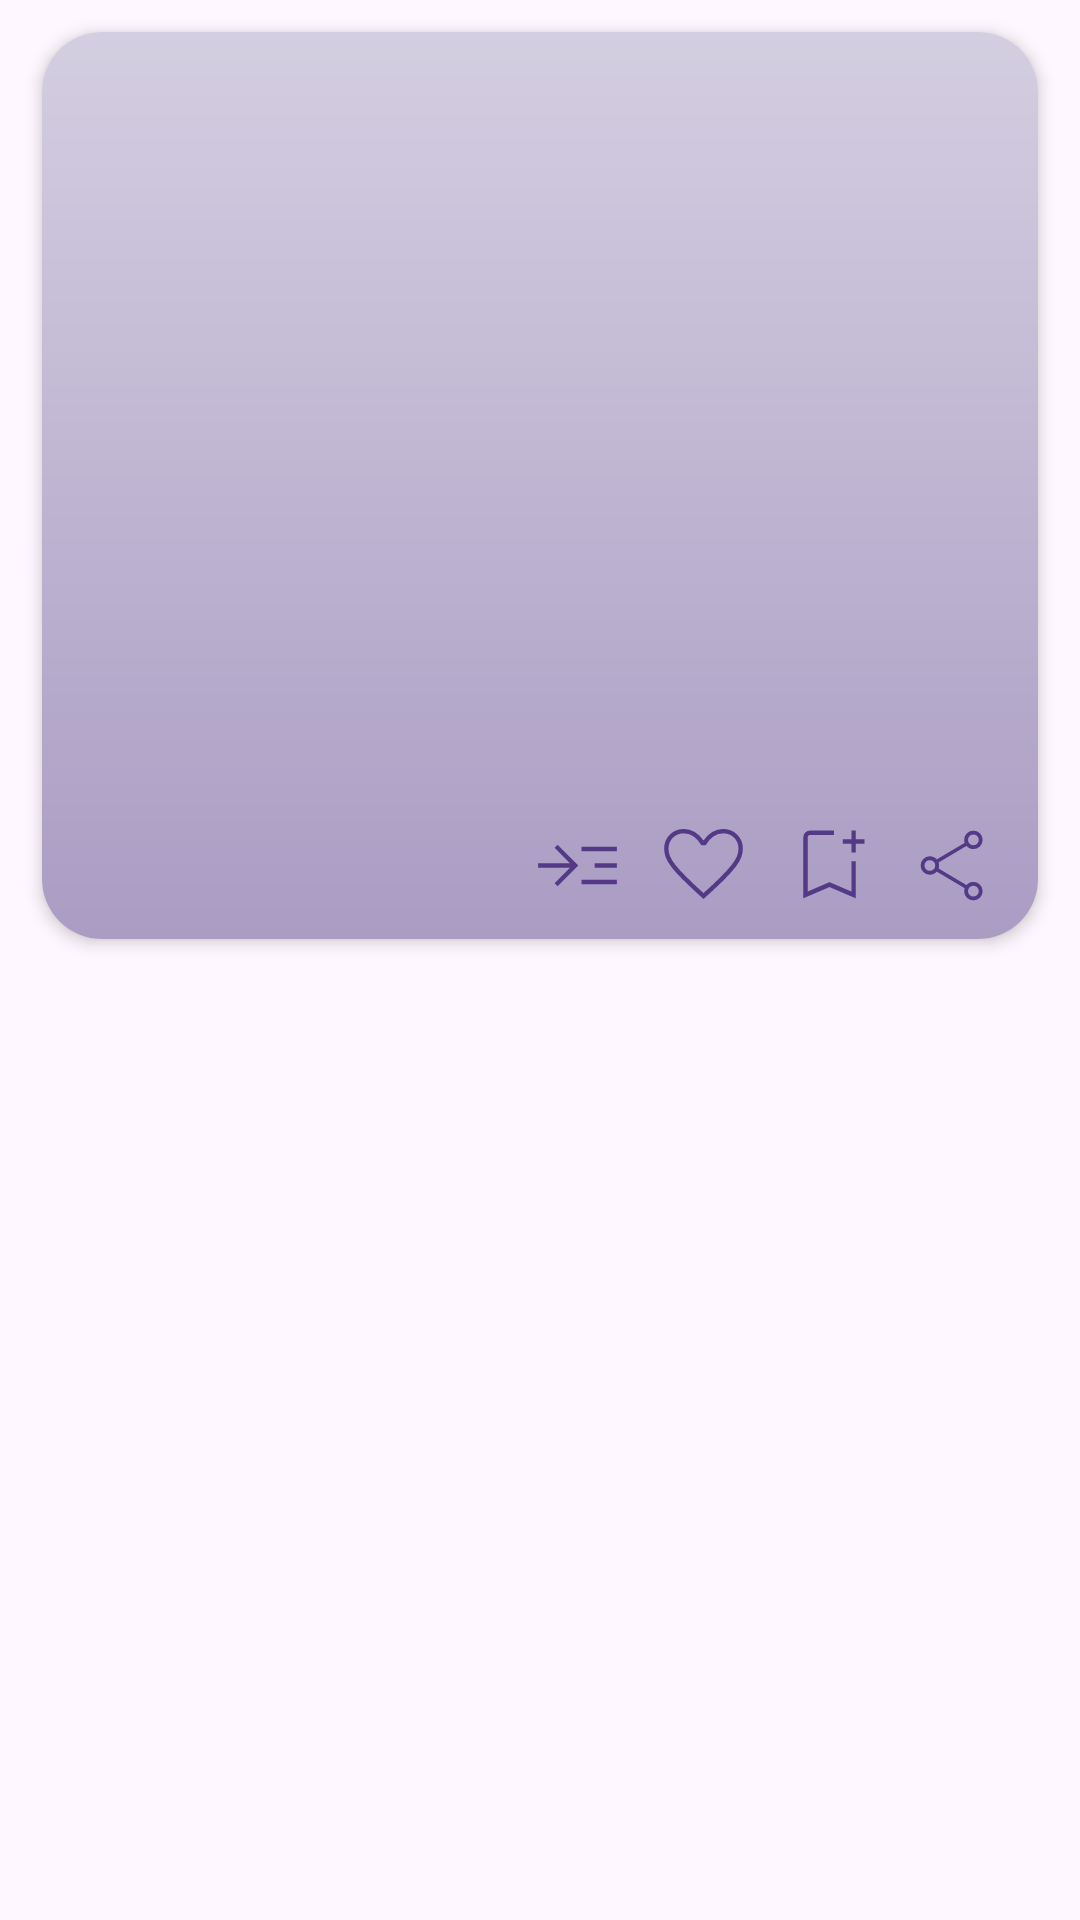

Write the Android layout XML for this screen, with the resource values it uses.
<!-- AndroidManifest.xml: application theme Theme.NewsPulse -->
<!-- res/layout/news_layout.xml -->
<?xml version="1.0" encoding="utf-8"?>
<RelativeLayout xmlns:android="http://schemas.android.com/apk/res/android"
    xmlns:app="http://schemas.android.com/apk/res-auto"
    xmlns:tools="http://schemas.android.com/tools"
    android:layout_width="match_parent"
    android:layout_height="wrap_content"
    android:orientation="vertical">

    <androidx.cardview.widget.CardView
        android:layout_width="match_parent"
        android:layout_height="wrap_content"
        android:layout_marginHorizontal="5dp"
        app:cardBackgroundColor="#fafafa"
        app:cardCornerRadius="20dp"
        app:cardElevation="3dp"
        app:cardUseCompatPadding="true">

        <RelativeLayout
            android:layout_width="match_parent"
            android:layout_height="match_parent"
            android:background="@drawable/gradient_bg_2"
            android:paddingBottom="2dp">

            <ImageView
                android:id="@+id/sentimentLabel"
                android:layout_width="10dp"
                android:layout_height="10dp"
                android:layout_alignParentEnd="true"
                android:layout_marginTop="15dp"
                android:layout_marginEnd="15dp"
                android:src="@drawable/sentiment"
                android:visibility="gone"
                tools:ignore="ContentDescription" />

            <ImageView
                android:id="@+id/newsImage"
                android:layout_width="match_parent"
                android:layout_height="200dp"
                android:scaleType="centerCrop"
                tools:ignore="ContentDescription" />

            <TextView
                android:id="@+id/newsTitle"
                android:layout_width="match_parent"
                android:layout_height="wrap_content"
                android:layout_below="@id/newsImage"
                android:justificationMode="inter_word"
                android:paddingHorizontal="10dp"
                android:paddingVertical="5dp"
                android:textColor="#1A1A1A"
                android:textSize="18sp"
                android:textStyle="bold"
                tools:ignore="HardcodedText" />

            <TextView
                android:id="@+id/newsSummary"
                android:layout_width="match_parent"
                android:layout_height="wrap_content"
                android:layout_below="@id/newsTitle"
                android:layout_marginBottom="2dp"
                android:ellipsize="end"
                android:justificationMode="inter_word"
                android:maxLines="5"
                android:paddingHorizontal="10dp"
                android:textColor="#4D4D4D"
                tools:ignore="HardcodedText" />

            <TextView
                android:id="@+id/publishDate"
                android:layout_width="wrap_content"
                android:layout_height="35dp"
                android:layout_below="@id/newsSummary"
                android:layout_marginVertical="5dp"
                android:layout_marginStart="10dp"
                android:gravity="center"
                android:textColor="#4D4D4D"
                android:textSize="12sp"
                tools:ignore="HardcodedText" />

            <ImageButton
                android:id="@+id/Share"
                android:layout_width="35dp"
                android:layout_height="35dp"
                android:layout_below="@id/newsSummary"
                android:layout_alignParentEnd="true"
                android:layout_marginVertical="5dp"
                android:layout_marginEnd="10dp"
                android:background="?attr/selectableItemBackgroundBorderless"
                android:padding="2dp"
                android:scaleType="fitCenter"
                android:src="@drawable/share"
                tools:ignore="ContentDescription" />

            <ImageButton
                android:id="@+id/bookmarkAdd"
                android:layout_width="35dp"
                android:layout_height="35dp"
                android:layout_below="@id/newsSummary"
                android:layout_marginVertical="5dp"
                android:layout_marginEnd="7dp"
                android:layout_toStartOf="@id/Share"
                android:background="?attr/selectableItemBackgroundBorderless"
                android:padding="0dp"
                android:scaleType="fitCenter"
                android:src="@drawable/bookmark_add"
                tools:ignore="ContentDescription" />

            <ImageButton
                android:id="@+id/like"
                android:layout_width="35dp"
                android:layout_height="35dp"
                android:layout_below="@id/newsSummary"
                android:layout_marginVertical="5dp"
                android:layout_marginEnd="7dp"
                android:layout_toStartOf="@id/bookmarkAdd"
                android:background="?attr/selectableItemBackgroundBorderless"
                android:scaleType="fitCenter"
                android:src="@drawable/like"
                tools:ignore="ContentDescription" />

            <ImageButton
                android:id="@+id/readMore"
                android:layout_width="35dp"
                android:layout_height="35dp"
                android:layout_below="@id/newsSummary"
                android:layout_marginVertical="5dp"
                android:layout_marginEnd="7dp"
                android:layout_toStartOf="@id/like"
                android:background="?attr/selectableItemBackgroundBorderless"
                android:scaleType="fitCenter"
                android:src="@drawable/read_more"
                tools:ignore="ContentDescription" />

        </RelativeLayout>
    </androidx.cardview.widget.CardView>

</RelativeLayout>
<!-- resources referenced by this layout -->
<resources>
  <!-- drawable bookmark_add (drawable) -->
  <vector xmlns:android="http://schemas.android.com/apk/res/android"
      android:width="24dp"
      android:height="24dp"
      android:viewportWidth="960"
      android:viewportHeight="960"
      android:tint="#543986">
    <path
        android:fillColor="@android:color/white"
        android:pathData="M240,780L240,224.62Q240,197 258.5,178.5Q277,160 304.62,160L520,160Q520,171.46 520,180Q520,188.54 520,200L304.62,200Q295.38,200 287.69,207.69Q280,215.38 280,224.62L280,718L480,632L680,718L680,440Q691.46,440 700,440Q708.54,440 720,440L720,780L480,676.92L240,780ZM280,200L280,200Q280,200 287.69,200Q295.38,200 304.62,200L520,200Q520,200 520,200Q520,200 520,200Q520,200 520,200Q520,200 520,200L520,200L480,200L280,200ZM680,360L680,280L600,280L600,240L680,240L680,160L720,160L720,240L800,240L800,280L720,280L720,360L680,360Z"/>
  </vector>
  <!-- drawable gradient_bg_2 (drawable) -->
  <?xml version="1.0" encoding="utf-8"?>
  <shape xmlns:android="http://schemas.android.com/apk/res/android">
      <gradient
          android:angle="270"
          android:startColor="#d4cee1"
          android:endColor="#aa9cc3"
          android:type="linear" />
  </shape>
  <!-- drawable like (drawable) -->
  <vector xmlns:android="http://schemas.android.com/apk/res/android"
      android:width="24dp"
      android:height="24dp"
      android:viewportWidth="960"
      android:viewportHeight="960"
      android:tint="#543986">
    <path
        android:fillColor="@android:color/white"
        android:pathData="M480,786.15L449.69,758.77Q351.77,669.31 287.69,605.62Q223.62,541.92 186.54,493.27Q149.46,444.62 134.73,405.23Q120,365.85 120,326Q120,249.69 171.85,197.85Q223.69,146 300,146Q352.77,146 399,173Q445.23,200 480,251.54Q514.77,200 561,173Q607.23,146 660,146Q736.31,146 788.15,197.85Q840,249.69 840,326Q840,365.85 825.27,405.23Q810.54,444.62 773.46,493.27Q736.38,541.92 672.69,605.62Q609,669.31 510.31,758.77L480,786.15ZM480,732Q576,645.23 638,583.35Q700,521.46 736,475.96Q772,430.46 786,395.35Q800,360.23 800,326Q800,266 760,226Q720,186 660,186Q612.23,186 571.85,213.27Q531.46,240.54 499.54,295.38L499.54,295.38L460.46,295.38L460.46,295.38Q427.77,239.77 387.77,212.88Q347.77,186 300,186Q240.77,186 200.38,226Q160,266 160,326Q160,360.23 174,395.35Q188,430.46 224,475.96Q260,521.46 322,582.96Q384,644.46 480,732ZM480,459Q480,459 480,459Q480,459 480,459Q480,459 480,459Q480,459 480,459Q480,459 480,459Q480,459 480,459Q480,459 480,459Q480,459 480,459L480,459L480,459L480,459Q480,459 480,459Q480,459 480,459Q480,459 480,459Q480,459 480,459Q480,459 480,459Q480,459 480,459Q480,459 480,459Q480,459 480,459Z"/>
  </vector>
  <!-- drawable read_more (drawable) -->
  <vector xmlns:android="http://schemas.android.com/apk/res/android"
      android:width="24dp"
      android:height="24dp"
      android:viewportWidth="960"
      android:viewportHeight="960"
      android:tint="#543986"
      android:autoMirrored="true">
    <path
        android:fillColor="@android:color/white"
        android:pathData="M298,669.54L270.46,642L410.69,500L120,500L120,460L410.69,460L270.46,318L298,290.46L487.54,480L298,669.54ZM516.92,650.77L516.92,610.77L840,610.77L840,650.77L516.92,650.77ZM516.92,349.23L516.92,309.23L840,309.23L840,349.23L516.92,349.23ZM636.92,500L636.92,460L840,460L840,500L636.92,500Z"/>
  </vector>
  <!-- drawable sentiment (drawable) -->
  <?xml version="1.0" encoding="utf-8"?>
  <shape xmlns:android="http://schemas.android.com/apk/res/android"
      android:shape="oval">
  
      <solid android:color="@color/white"/>
      <size android:width="1dp" android:height="1dp"/>
  
  </shape>
  <!-- drawable share: vector/xml drawable (drawable, 2566 chars, omitted) -->
  <style name="Theme.NewsPulse" parent="Base.Theme.NewsPulse" />
  <color name="white">#FFFFFFFF</color>
  <style name="Base.Theme.NewsPulse" parent="Theme.Material3.DayNight.NoActionBar">
          
          
      </style>
</resources>
